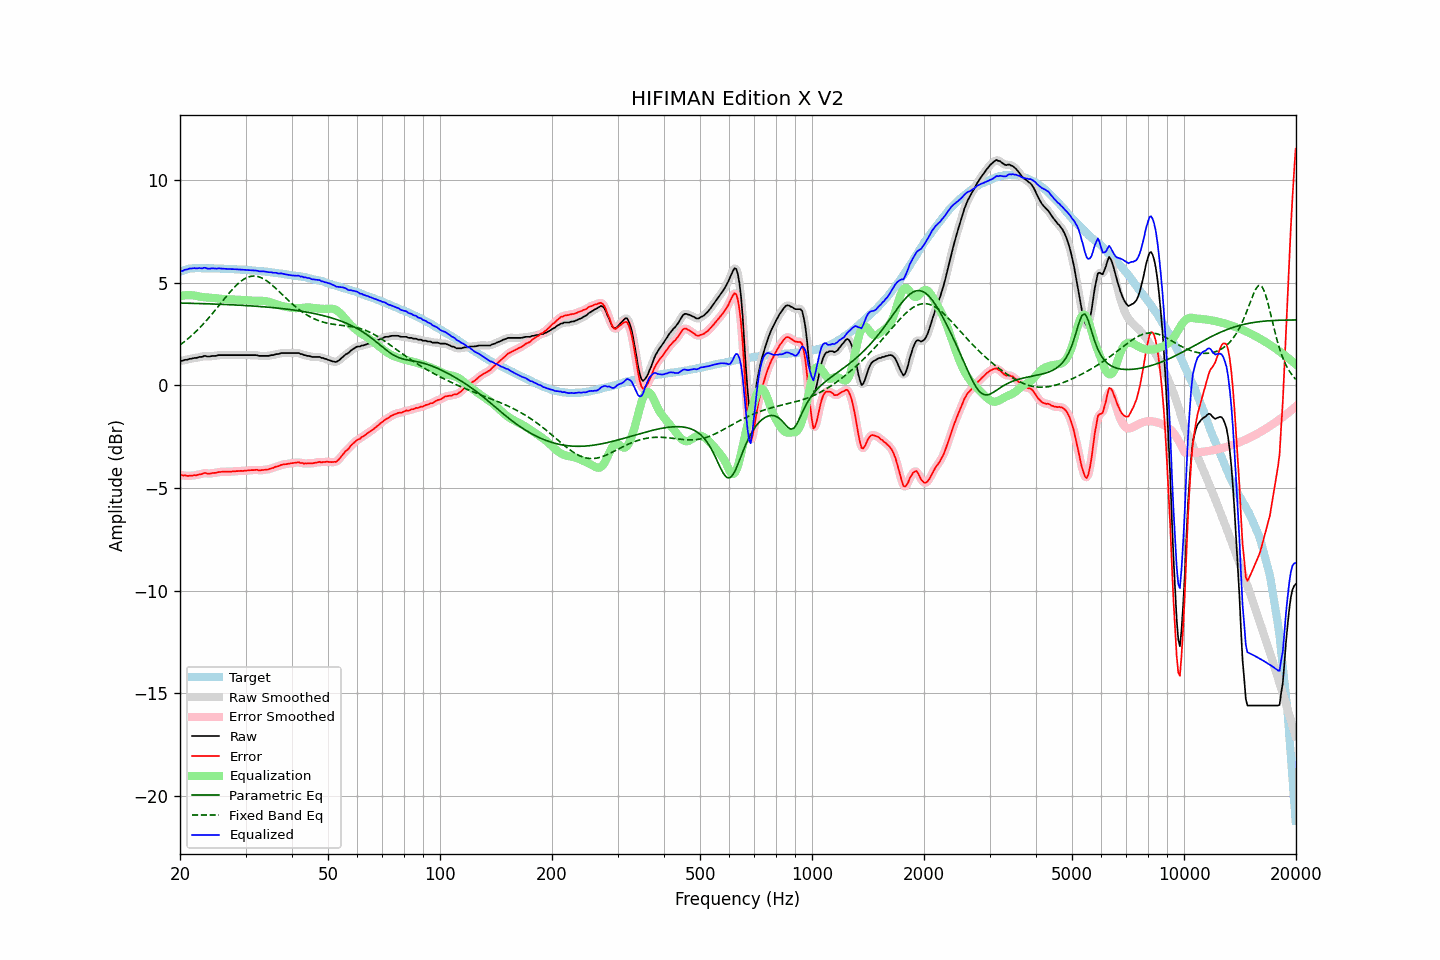

The file beside this chart, header and first rows:
frequency, raw, error, smoothed, error_smoothed, equalization, parametric_eq, fixed_band_eq, equalized_raw, equalized_smoothed, target
20.00, 1.20, -4.35, 1.20, -4.35, 4.36, 4.02, 1.97, 5.56, 5.55, 5.55
20.20, 1.20, -4.38, 1.21, -4.37, 4.37, 4.02, 2.03, 5.57, 5.58, 5.58
20.40, 1.21, -4.40, 1.22, -4.39, 4.38, 4.01, 2.09, 5.59, 5.60, 5.61
20.61, 1.25, -4.38, 1.23, -4.40, 4.39, 4.01, 2.15, 5.64, 5.63, 5.63
20.81, 1.25, -4.41, 1.26, -4.40, 4.40, 4.01, 2.22, 5.65, 5.66, 5.66
21.02, 1.27, -4.42, 1.27, -4.40, 4.40, 4.01, 2.28, 5.67, 5.68, 5.69
21.23, 1.30, -4.39, 1.29, -4.41, 4.40, 4.01, 2.35, 5.70, 5.69, 5.69
21.44, 1.30, -4.40, 1.31, -4.40, 4.40, 4.00, 2.42, 5.70, 5.71, 5.70
21.66, 1.32, -4.39, 1.32, -4.39, 4.39, 4.00, 2.49, 5.71, 5.71, 5.71
21.87, 1.34, -4.37, 1.33, -4.39, 4.38, 4.00, 2.56, 5.72, 5.71, 5.71
22.09, 1.34, -4.38, 1.35, -4.37, 4.37, 4.00, 2.63, 5.71, 5.72, 5.72
22.31, 1.36, -4.36, 1.36, -4.36, 4.35, 4.00, 2.71, 5.71, 5.72, 5.72
22.54, 1.39, -4.33, 1.38, -4.35, 4.34, 3.99, 2.79, 5.73, 5.71, 5.72
22.76, 1.39, -4.33, 1.40, -4.32, 4.32, 3.99, 2.87, 5.71, 5.72, 5.72
22.99, 1.40, -4.31, 1.42, -4.30, 4.31, 3.99, 2.95, 5.71, 5.73, 5.71
23.22, 1.44, -4.27, 1.42, -4.29, 4.30, 3.99, 3.04, 5.74, 5.73, 5.71
23.45, 1.44, -4.27, 1.43, -4.28, 4.29, 3.98, 3.13, 5.73, 5.72, 5.71
23.69, 1.41, -4.30, 1.42, -4.29, 4.29, 3.98, 3.21, 5.70, 5.71, 5.71
23.92, 1.41, -4.30, 1.42, -4.30, 4.28, 3.98, 3.30, 5.69, 5.70, 5.71
24.16, 1.42, -4.30, 1.42, -4.29, 4.28, 3.98, 3.40, 5.70, 5.70, 5.72
24.40, 1.44, -4.28, 1.43, -4.28, 4.27, 3.97, 3.49, 5.71, 5.70, 5.71
24.65, 1.44, -4.26, 1.44, -4.27, 4.27, 3.97, 3.58, 5.71, 5.70, 5.70
24.89, 1.44, -4.26, 1.45, -4.26, 4.26, 3.97, 3.68, 5.70, 5.70, 5.70
25.14, 1.45, -4.25, 1.46, -4.25, 4.25, 3.96, 3.78, 5.70, 5.70, 5.70
25.39, 1.48, -4.22, 1.47, -4.23, 4.23, 3.96, 3.87, 5.71, 5.70, 5.70
25.65, 1.48, -4.22, 1.48, -4.22, 4.22, 3.96, 3.97, 5.70, 5.70, 5.70
25.91, 1.48, -4.21, 1.48, -4.21, 4.22, 3.95, 4.07, 5.70, 5.70, 5.69
26.16, 1.48, -4.21, 1.48, -4.21, 4.21, 3.95, 4.17, 5.69, 5.69, 5.69
26.43, 1.48, -4.21, 1.48, -4.21, 4.21, 3.95, 4.26, 5.69, 5.69, 5.69
26.69, 1.48, -4.21, 1.48, -4.21, 4.20, 3.94, 4.36, 5.68, 5.68, 5.69
26.96, 1.48, -4.20, 1.48, -4.21, 4.20, 3.94, 4.45, 5.68, 5.68, 5.68
27.23, 1.48, -4.20, 1.48, -4.20, 4.20, 3.94, 4.54, 5.68, 5.68, 5.68
27.50, 1.48, -4.20, 1.48, -4.20, 4.20, 3.93, 4.63, 5.68, 5.68, 5.68
27.77, 1.48, -4.19, 1.48, -4.19, 4.19, 3.93, 4.72, 5.67, 5.67, 5.67
28.05, 1.48, -4.19, 1.48, -4.19, 4.19, 3.93, 4.80, 5.67, 5.67, 5.67
28.33, 1.48, -4.18, 1.48, -4.18, 4.18, 3.92, 4.88, 5.66, 5.66, 5.66
28.62, 1.48, -4.18, 1.48, -4.18, 4.18, 3.92, 4.96, 5.66, 5.66, 5.66
28.90, 1.48, -4.17, 1.48, -4.17, 4.17, 3.91, 5.02, 5.65, 5.65, 5.65
29.19, 1.48, -4.16, 1.48, -4.17, 4.17, 3.91, 5.09, 5.65, 5.65, 5.64
29.48, 1.48, -4.17, 1.48, -4.17, 4.16, 3.90, 5.14, 5.64, 5.64, 5.65
29.78, 1.48, -4.16, 1.48, -4.16, 4.16, 3.90, 5.19, 5.64, 5.64, 5.64
30.08, 1.48, -4.16, 1.48, -4.16, 4.15, 3.90, 5.23, 5.63, 5.63, 5.64
30.38, 1.48, -4.15, 1.48, -4.15, 4.15, 3.89, 5.27, 5.63, 5.63, 5.63
30.68, 1.48, -4.14, 1.48, -4.14, 4.14, 3.89, 5.30, 5.62, 5.62, 5.62
30.99, 1.48, -4.13, 1.48, -4.13, 4.13, 3.88, 5.32, 5.61, 5.61, 5.61
31.30, 1.48, -4.13, 1.48, -4.13, 4.13, 3.88, 5.33, 5.61, 5.61, 5.61
31.61, 1.48, -4.13, 1.48, -4.12, 4.13, 3.87, 5.33, 5.61, 5.61, 5.61
31.93, 1.48, -4.11, 1.47, -4.12, 4.13, 3.86, 5.33, 5.61, 5.60, 5.59
32.24, 1.47, -4.11, 1.46, -4.12, 4.13, 3.86, 5.32, 5.60, 5.59, 5.58
32.57, 1.44, -4.14, 1.45, -4.13, 4.13, 3.85, 5.30, 5.57, 5.58, 5.58
32.89, 1.44, -4.14, 1.44, -4.13, 4.13, 3.85, 5.27, 5.57, 5.57, 5.58
33.22, 1.44, -4.12, 1.44, -4.13, 4.13, 3.84, 5.24, 5.56, 5.56, 5.56
33.55, 1.44, -4.12, 1.44, -4.12, 4.12, 3.83, 5.20, 5.56, 5.56, 5.56
33.89, 1.44, -4.11, 1.44, -4.11, 4.11, 3.83, 5.15, 5.55, 5.55, 5.55
34.23, 1.44, -4.11, 1.44, -4.10, 4.10, 3.82, 5.10, 5.54, 5.54, 5.55
34.57, 1.44, -4.09, 1.45, -4.09, 4.08, 3.81, 5.04, 5.52, 5.53, 5.53
34.92, 1.46, -4.06, 1.46, -4.07, 4.06, 3.81, 4.98, 5.52, 5.52, 5.52
35.27, 1.48, -4.04, 1.47, -4.04, 4.04, 3.80, 4.91, 5.52, 5.51, 5.52
35.62, 1.48, -4.02, 1.49, -4.01, 4.01, 3.79, 4.85, 5.49, 5.51, 5.50
35.97, 1.51, -3.98, 1.51, -3.99, 3.99, 3.78, 4.78, 5.50, 5.49, 5.49
... 635 more rows
